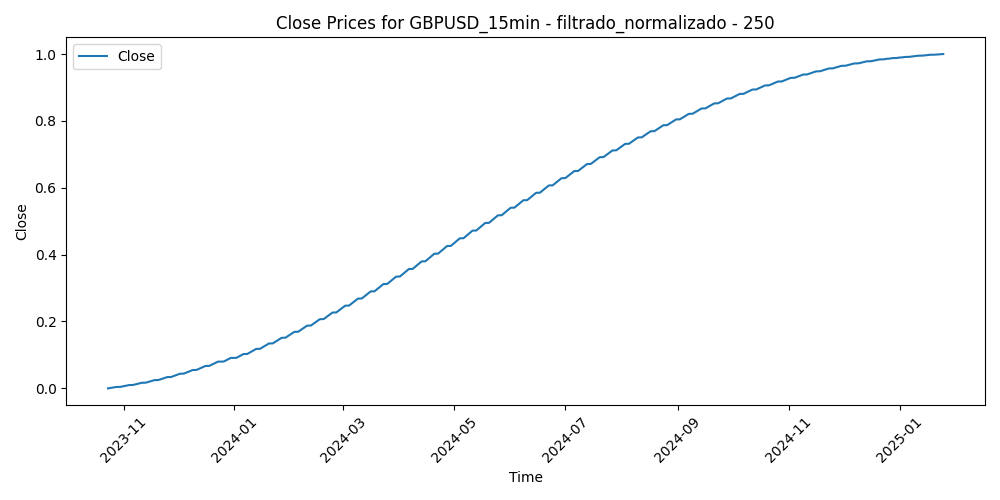

Data behind this chart, as committed beside it:
Time, Close, Volume, diferencia_media_250
2023-10-23 11:30:00, 0.0, 0.1473, 0.4963
2023-10-23 11:45:00, 8.43634349223521e-06, 0.1305, 0.4963
2023-10-23 12:00:00, 1.687788484261432e-05, 0.1252, 0.4917
2023-10-23 12:15:00, 2.532462376692024e-05, 0.1236, 0.4772
2023-10-23 12:30:00, 3.377655998093587e-05, 0.1199, 0.499
2023-10-23 12:45:00, 4.223369323597126e-05, 0.1513, 0.5277
2023-10-23 13:00:00, 5.069602321228217e-05, 0.1471, 0.5364
2023-10-23 13:15:00, 5.9163549646967795e-05, 0.09507, 0.528
2023-10-23 13:30:00, 6.763627228778546e-05, 0.1083, 0.5122
2023-10-23 13:45:00, 7.611419081499093e-05, 0.118, 0.5137
2023-10-23 14:00:00, 8.459730497634155e-05, 0.1168, 0.49
2023-10-23 14:15:00, 9.308561449472563e-05, 0.1215, 0.4816
2023-10-23 14:30:00, 0.0001016, 0.08556, 0.477
2023-10-23 14:45:00, 0.0001101, 0.1065, 0.4796
2023-10-23 15:00:00, 0.0001186, 0.1134, 0.4998
2023-10-23 15:15:00, 0.0001271, 0.1569, 0.4679
2023-10-23 15:30:00, 0.0001356, 0.149, 0.4844
2023-10-23 15:45:00, 0.0001441, 0.1236, 0.4937
2023-10-23 16:00:00, 0.0001526, 0.1154, 0.4876
2023-10-23 16:15:00, 0.0001612, 0.1378, 0.497
2023-10-23 16:30:00, 0.0001697, 0.1586, 0.5249
2023-10-23 16:45:00, 0.0001783, 0.1887, 0.4743
2023-10-23 17:00:00, 0.0001868, 0.2143, 0.4225
2023-10-23 17:15:00, 0.0001954, 0.2264, 0.3942
2023-10-23 17:30:00, 0.0002039, 0.1779, 0.3965
2023-10-23 17:45:00, 0.0002125, 0.204, 0.3953
2023-10-23 18:00:00, 0.000221, 0.154, 0.3711
2023-10-23 18:15:00, 0.0002296, 0.1545, 0.3613
2023-10-23 18:30:00, 0.0002382, 0.1275, 0.3392
2023-10-23 18:45:00, 0.0002468, 0.1228, 0.3414
2023-10-23 19:00:00, 0.0002554, 0.1044, 0.3498
2023-10-23 19:15:00, 0.0002639, 0.1244, 0.3531
2023-10-23 19:30:00, 0.0002725, 0.1304, 0.3649
2023-10-23 19:45:00, 0.0002811, 0.1378, 0.3407
2023-10-23 20:00:00, 0.0002898, 0.1381, 0.3456
2023-10-23 20:15:00, 0.0002984, 0.1025, 0.3227
2023-10-23 20:30:00, 0.000307, 0.08347, 0.3123
2023-10-23 20:45:00, 0.0003156, 0.08895, 0.3157
2023-10-23 21:00:00, 0.0003242, 0.07541, 0.3033
2023-10-23 21:15:00, 0.0003329, 0.07992, 0.3026
2023-10-23 21:30:00, 0.0003415, 0.06961, 0.3028
2023-10-23 21:45:00, 0.0003501, 0.1109, 0.2998
2023-10-23 22:00:00, 0.0003588, 0.1115, 0.3183
2023-10-23 22:15:00, 0.0003675, 0.1017, 0.3353
2023-10-23 22:30:00, 0.0003761, 0.08395, 0.3359
2023-10-23 22:45:00, 0.0003848, 0.06735, 0.3286
2023-10-23 23:00:00, 0.0003934, 0.0543, 0.3228
2023-10-23 23:15:00, 0.0004021, 0.04012, 0.3268
2023-10-23 23:30:00, 0.0004108, 0.04753, 0.3233
2023-10-23 23:45:00, 0.0004195, 0.04415, 0.3282
2023-10-24 00:00:00, 0.0004282, 0.01063, 0.3316
2023-10-24 00:15:00, 0.0004369, 0.0108, 0.3361
2023-10-24 00:30:00, 0.0004456, 0.02949, 0.3365
2023-10-24 00:45:00, 0.0004543, 0.04206, 0.3426
2023-10-24 01:00:00, 0.000463, 0.01386, 0.3269
2023-10-24 01:15:00, 0.0004717, 0.0166, 0.3277
2023-10-24 01:30:00, 0.0004804, 0.02063, 0.3243
2023-10-24 01:45:00, 0.0004892, 0.02868, 0.3325
2023-10-24 02:00:00, 0.0004979, 0.02804, 0.3333
2023-10-24 02:15:00, 0.0005066, 0.02385, 0.3356
... 31,187 more rows
